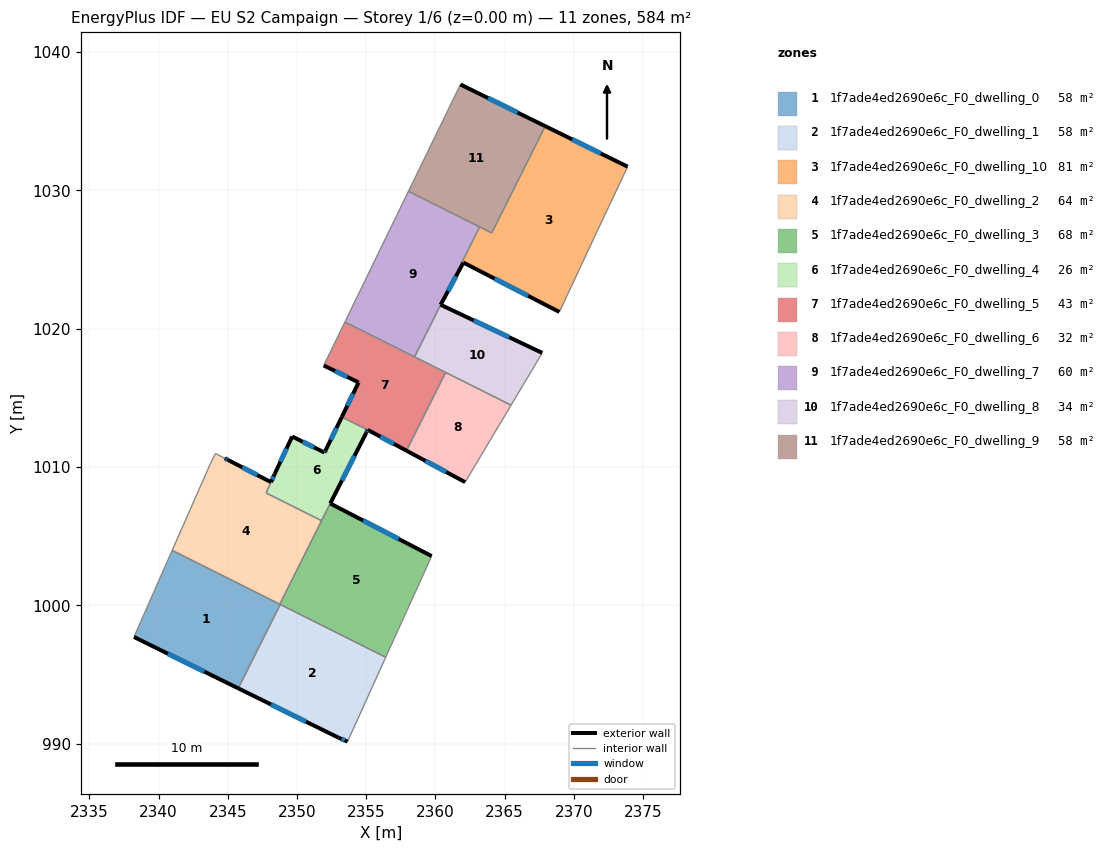
=== STOREY PLAN SPEC (per zone: floor XY polygon, exterior-wall plan segments, windows/doors) ===
zone 1: 1f7ade4ed2690e6c_F0_dwelling_0  (58.3 m²)
  floor: (2348.79, 1000.08) (2345.76, 994.01) (2338.22, 997.72) (2340.98, 1003.99)
  exterior wall: (2338.22, 997.72) – (2345.76, 994.01)  [8.4 m]
    window: (2340.67, 996.52) – (2343.31, 995.22)  [3.1 m²]
  interior walls: 4
zone 2: 1f7ade4ed2690e6c_F0_dwelling_1  (58.4 m²)
  floor: (2356.41, 996.26) (2353.65, 990.16) (2353.01, 990.44) (2345.76, 994.01) (2348.79, 1000.08)
  exterior wall: (2353.01, 990.44) – (2353.65, 990.16)  [0.7 m]
    window: (2353.22, 990.35) – (2353.44, 990.25)  [0.3 m²]
  exterior wall: (2345.76, 994.01) – (2353.01, 990.44)  [8.1 m]
    window: (2348.12, 992.85) – (2350.65, 991.60)  [3.0 m²]
  interior walls: 3
zone 3: 1f7ade4ed2690e6c_F0_dwelling_10  (80.9 m²)
  floor: (2373.89, 1031.71) (2371.65, 1026.96) (2368.96, 1021.21) (2362.03, 1024.78) (2361.94, 1024.83) (2363.20, 1027.36) (2364.07, 1026.92) (2367.94, 1034.64)
  exterior wall: (2373.89, 1031.71) – (2367.94, 1034.64)  [6.6 m]
    window: (2371.96, 1032.66) – (2369.87, 1033.69)  [2.4 m²]
  exterior wall: (2362.03, 1024.78) – (2368.96, 1021.21)  [7.8 m]
    window: (2364.28, 1023.62) – (2366.71, 1022.37)  [2.9 m²]
  interior walls: 6
zone 4: 1f7ade4ed2690e6c_F0_dwelling_2  (63.8 m²)
  floor: (2348.12, 1008.91) (2347.77, 1008.13) (2351.78, 1006.13) (2348.76, 1000.09) (2340.98, 1003.99) (2343.75, 1010.27) (2344.11, 1010.98) (2344.25, 1010.91) (2344.78, 1010.63) (2345.05, 1010.50)
  exterior wall: (2345.05, 1010.50) – (2344.78, 1010.63)  [0.3 m]
    window: (2344.96, 1010.54) – (2344.87, 1010.59)  [0.1 m²]
  exterior wall: (2348.12, 1008.91) – (2345.05, 1010.50)  [3.5 m]
    window: (2347.12, 1009.43) – (2346.05, 1009.98)  [1.3 m²]
  interior walls: 9
zone 5: 1f7ade4ed2690e6c_F0_dwelling_3  (68.0 m²)
  floor: (2359.73, 1003.57) (2358.84, 1001.60) (2356.95, 997.45) (2356.41, 996.26) (2348.76, 1000.09) (2351.78, 1006.13) (2351.77, 1006.13) (2352.40, 1007.37)
  exterior wall: (2359.73, 1003.57) – (2352.40, 1007.37)  [8.3 m]
    window: (2357.35, 1004.81) – (2354.79, 1006.14)  [3.0 m²]
  interior walls: 8
zone 6: 1f7ade4ed2690e6c_F0_dwelling_4  (26.4 m²)
  floor: (2355.11, 1012.69) (2355.00, 1012.47) (2352.40, 1007.38) (2351.76, 1006.13) (2347.78, 1008.13) (2348.39, 1009.51) (2349.65, 1012.21) (2351.99, 1011.05) (2352.06, 1011.19) (2353.24, 1013.62) (2354.14, 1013.17)
  exterior wall: (2349.65, 1012.21) – (2348.39, 1009.51)  [3.0 m]
    window: (2349.24, 1011.33) – (2348.80, 1010.39)  [1.1 m²]
  exterior wall: (2351.99, 1011.05) – (2349.65, 1012.21)  [2.6 m]
    window: (2351.23, 1011.43) – (2350.41, 1011.83)  [1.0 m²]
  exterior wall: (2352.06, 1011.19) – (2351.99, 1011.05)  [0.1 m]
    window: (2352.04, 1011.14) – (2352.01, 1011.10)  [0.1 m²]
  exterior wall: (2353.24, 1013.62) – (2352.06, 1011.19)  [2.7 m]
    window: (2352.85, 1012.83) – (2352.44, 1011.98)  [1.0 m²]
  exterior wall: (2355.00, 1012.47) – (2355.11, 1012.69)  [0.2 m]
    window: (2355.04, 1012.54) – (2355.08, 1012.62)  [0.1 m²]
  exterior wall: (2352.40, 1007.38) – (2355.00, 1012.47)  [5.7 m]
    window: (2353.25, 1009.03) – (2354.16, 1010.82)  [2.1 m²]
  exterior wall: (2348.39, 1009.51) – (2348.12, 1008.91)  [0.7 m]
    window: (2348.30, 1009.32) – (2348.21, 1009.11)  [0.2 m²]
  interior walls: 5
zone 7: 1f7ade4ed2690e6c_F0_dwelling_5  (43.0 m²)
  floor: (2360.74, 1016.84) (2357.91, 1011.19) (2355.12, 1012.69) (2354.14, 1013.17) (2353.24, 1013.62) (2354.45, 1016.12) (2351.93, 1017.34) (2353.46, 1020.49)
  exterior wall: (2354.45, 1016.12) – (2353.24, 1013.62)  [2.8 m]
    window: (2354.06, 1015.31) – (2353.63, 1014.43)  [1.0 m²]
  exterior wall: (2351.93, 1017.34) – (2354.45, 1016.12)  [2.8 m]
    window: (2352.75, 1016.95) – (2353.63, 1016.52)  [1.0 m²]
  exterior wall: (2355.12, 1012.69) – (2357.91, 1011.19)  [3.2 m]
    window: (2356.03, 1012.20) – (2357.00, 1011.68)  [1.2 m²]
  interior walls: 6
zone 8: 1f7ade4ed2690e6c_F0_dwelling_6  (32.3 m²)
  floor: (2365.47, 1014.47) (2362.15, 1008.91) (2357.91, 1011.19) (2360.74, 1016.84)
  exterior wall: (2357.91, 1011.19) – (2362.15, 1008.91)  [4.8 m]
    window: (2359.29, 1010.45) – (2360.77, 1009.65)  [1.8 m²]
  interior walls: 3
zone 9: 1f7ade4ed2690e6c_F0_dwelling_7  (59.9 m²)
  floor: (2363.20, 1027.36) (2361.93, 1024.83) (2362.02, 1024.78) (2360.38, 1021.73) (2358.49, 1017.97) (2353.46, 1020.49) (2358.06, 1029.93)
  exterior wall: (2360.38, 1021.73) – (2362.02, 1024.78)  [3.5 m]
    window: (2360.92, 1022.72) – (2361.49, 1023.79)  [1.3 m²]
  interior walls: 6
zone 10: 1f7ade4ed2690e6c_F0_dwelling_8  (34.2 m²)
  floor: (2367.72, 1018.25) (2365.47, 1014.47) (2358.49, 1017.97) (2360.38, 1021.73)
  exterior wall: (2367.72, 1018.25) – (2360.38, 1021.73)  [8.1 m]
    window: (2365.33, 1019.38) – (2362.77, 1020.60)  [3.0 m²]
  interior walls: 4
zone 11: 1f7ade4ed2690e6c_F0_dwelling_9  (58.4 m²)
  floor: (2367.94, 1034.64) (2364.07, 1026.92) (2358.06, 1029.93) (2361.81, 1037.65)
  exterior wall: (2367.94, 1034.64) – (2361.81, 1037.65)  [6.8 m]
    window: (2365.95, 1035.62) – (2363.80, 1036.67)  [2.5 m²]
  interior walls: 4

=== DERIVED (storey summary) ===
Building: EU S2 Campaign
Storey: 1 of 6  (floor level z = 0.00 m)
Storey gross floor area: 583.5 m²
Zones on this storey: 11
  - 1f7ade4ed2690e6c_F0_dwelling_0: floor 58.3 m²; exterior wall 8.4 m (25.2 m²); 1 window(s) 3.1 m²; WWR 12.2%
  - 1f7ade4ed2690e6c_F0_dwelling_1: floor 58.4 m²; exterior wall 8.8 m (26.4 m²); 2 window(s) 3.2 m²; WWR 12.2%
  - 1f7ade4ed2690e6c_F0_dwelling_10: floor 80.9 m²; exterior wall 14.4 m (43.3 m²); 2 window(s) 5.3 m²; WWR 12.2%
  - 1f7ade4ed2690e6c_F0_dwelling_2: floor 63.8 m²; exterior wall 3.8 m (11.3 m²); 2 window(s) 1.4 m²; WWR 12.2%
  - 1f7ade4ed2690e6c_F0_dwelling_3: floor 68.0 m²; exterior wall 8.3 m (24.8 m²); 1 window(s) 3.0 m²; WWR 12.2%
  - 1f7ade4ed2690e6c_F0_dwelling_4: floor 26.4 m²; exterior wall 15.1 m (45.2 m²); 7 window(s) 5.5 m²; WWR 12.2%
  - 1f7ade4ed2690e6c_F0_dwelling_5: floor 43.0 m²; exterior wall 8.8 m (26.3 m²); 3 window(s) 3.2 m²; WWR 12.2%
  - 1f7ade4ed2690e6c_F0_dwelling_6: floor 32.3 m²; exterior wall 4.8 m (14.4 m²); 1 window(s) 1.8 m²; WWR 12.2%
  - 1f7ade4ed2690e6c_F0_dwelling_7: floor 59.9 m²; exterior wall 3.5 m (10.4 m²); 1 window(s) 1.3 m²; WWR 12.2%
  - 1f7ade4ed2690e6c_F0_dwelling_8: floor 34.2 m²; exterior wall 8.1 m (24.4 m²); 1 window(s) 3.0 m²; WWR 12.2%
  - 1f7ade4ed2690e6c_F0_dwelling_9: floor 58.4 m²; exterior wall 6.8 m (20.5 m²); 1 window(s) 2.5 m²; WWR 12.2%
Zone adjacency (shared interzone walls):
  - 1f7ade4ed2690e6c_F0_dwelling_0 ↔ 1f7ade4ed2690e6c_F0_dwelling_1
  - 1f7ade4ed2690e6c_F0_dwelling_0 ↔ 1f7ade4ed2690e6c_F0_dwelling_2
  - 1f7ade4ed2690e6c_F0_dwelling_0 ↔ 1f7ade4ed2690e6c_F0_dwelling_3
  - 1f7ade4ed2690e6c_F0_dwelling_1 ↔ 1f7ade4ed2690e6c_F0_dwelling_3
  - 1f7ade4ed2690e6c_F0_dwelling_10 ↔ 1f7ade4ed2690e6c_F0_dwelling_7
  - 1f7ade4ed2690e6c_F0_dwelling_10 ↔ 1f7ade4ed2690e6c_F0_dwelling_9
  - 1f7ade4ed2690e6c_F0_dwelling_2 ↔ 1f7ade4ed2690e6c_F0_dwelling_3
  - 1f7ade4ed2690e6c_F0_dwelling_2 ↔ 1f7ade4ed2690e6c_F0_dwelling_4
  - 1f7ade4ed2690e6c_F0_dwelling_3 ↔ 1f7ade4ed2690e6c_F0_dwelling_4
  - 1f7ade4ed2690e6c_F0_dwelling_4 ↔ 1f7ade4ed2690e6c_F0_dwelling_5
  - 1f7ade4ed2690e6c_F0_dwelling_5 ↔ 1f7ade4ed2690e6c_F0_dwelling_6
  - 1f7ade4ed2690e6c_F0_dwelling_5 ↔ 1f7ade4ed2690e6c_F0_dwelling_7
  - 1f7ade4ed2690e6c_F0_dwelling_5 ↔ 1f7ade4ed2690e6c_F0_dwelling_8
  - 1f7ade4ed2690e6c_F0_dwelling_6 ↔ 1f7ade4ed2690e6c_F0_dwelling_8
  - 1f7ade4ed2690e6c_F0_dwelling_7 ↔ 1f7ade4ed2690e6c_F0_dwelling_8
  - 1f7ade4ed2690e6c_F0_dwelling_7 ↔ 1f7ade4ed2690e6c_F0_dwelling_9